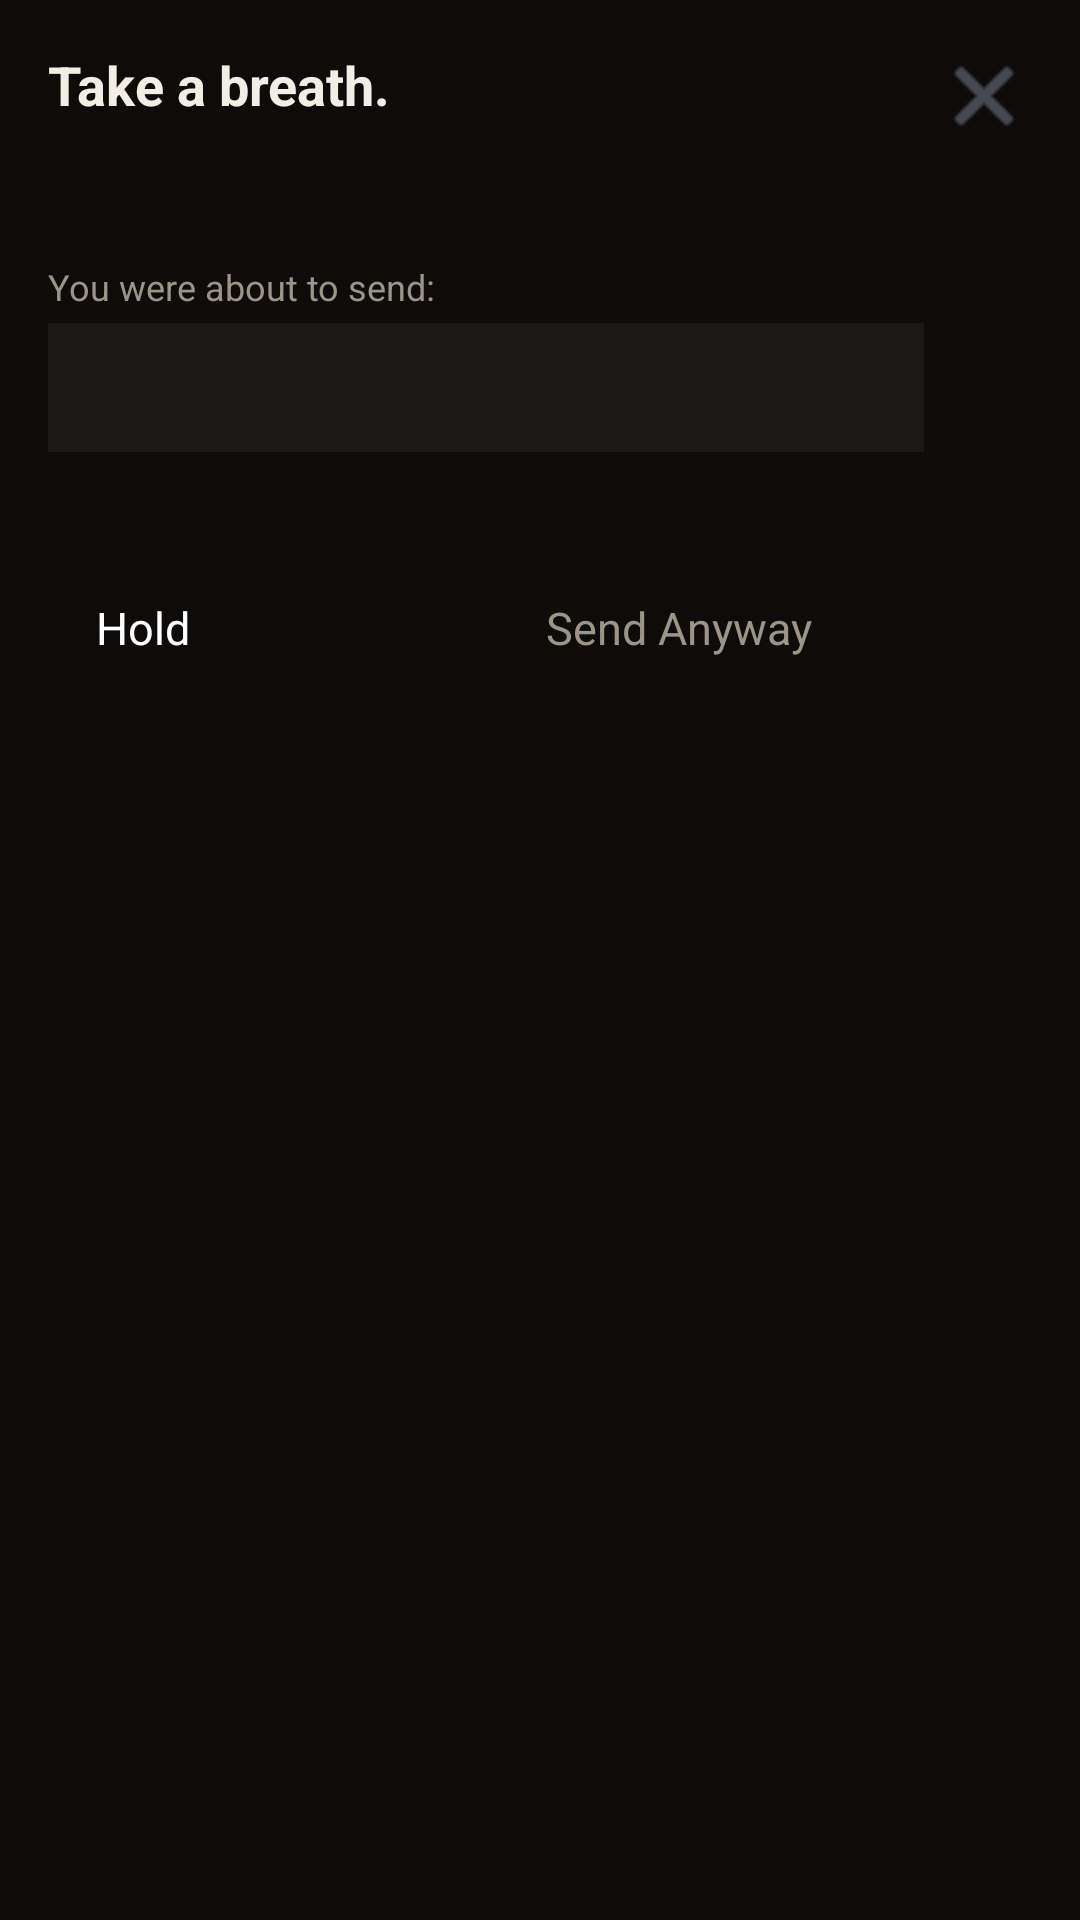

Here is an Android app screen rendered from its layout file. Give the layout XML and the strings, colors and styles it references.
<!-- AndroidManifest.xml: application theme Theme.HoldOff.Starting -->
<!-- res/layout/overlay_verdict.xml -->
<?xml version="1.0" encoding="utf-8"?>
<FrameLayout xmlns:android="http://schemas.android.com/apk/res/android"
    android:layout_width="match_parent"
    android:layout_height="wrap_content"
    android:background="#0E0C0B"
    android:elevation="8dp"
    android:padding="16dp">

    
    <ImageButton
        android:id="@+id/btn_close"
        android:layout_width="32dp"
        android:layout_height="32dp"
        android:layout_gravity="top|end"
        android:background="?attr/selectableItemBackgroundBorderless"
        android:contentDescription="Dismiss"
        android:src="@android:drawable/ic_menu_close_clear_cancel"
        android:tint="#6B7280" />

    <LinearLayout
        android:layout_width="match_parent"
        android:layout_height="wrap_content"
        android:layout_marginEnd="36dp"
        android:orientation="vertical">

        
        <TextView
            android:layout_width="wrap_content"
            android:layout_height="wrap_content"
            android:text="@string/holdoff_relief_title"
            android:textColor="#F2EDE5"
            android:textSize="18sp"
            android:textStyle="bold"
            android:layout_marginBottom="8dp" />

        
        <TextView
            android:id="@+id/tv_verdict"
            android:layout_width="wrap_content"
            android:layout_height="wrap_content"
            android:background="@drawable/badge_background"
            android:paddingHorizontal="12dp"
            android:paddingVertical="4dp"
            android:textColor="#FFFFFF"
            android:textSize="14sp"
            android:textStyle="bold"
            android:gravity="center" />

        
        <TextView
            android:layout_width="match_parent"
            android:layout_height="wrap_content"
            android:layout_marginTop="12dp"
            android:text="@string/holdoff_relief_message_prefix"
            android:textColor="#9B9487"
            android:textSize="12sp" />

        
        <TextView
            android:id="@+id/tv_message"
            android:layout_width="match_parent"
            android:layout_height="wrap_content"
            android:layout_marginTop="4dp"
            android:background="#1A1714"
            android:padding="12dp"
            android:textColor="#F2EDE5"
            android:textSize="14sp"
            android:textStyle="italic"
            android:maxLines="3"
            android:ellipsize="end"
            android:lineSpacingMultiplier="1.3" />

        
        <TextView
            android:id="@+id/tv_reframe"
            android:layout_width="match_parent"
            android:layout_height="wrap_content"
            android:layout_marginTop="12dp"
            android:textColor="#C9BFB0"
            android:textSize="15sp"
            android:lineSpacingMultiplier="1.3" />

        
        <LinearLayout
            android:layout_width="match_parent"
            android:layout_height="wrap_content"
            android:layout_marginTop="16dp"
            android:orientation="horizontal"
            android:gravity="end">

            <Button
                android:id="@+id/btn_hold"
                android:layout_width="0dp"
                android:layout_height="44dp"
                android:layout_weight="1"
                android:text="@string/holdoff_btn_hold"
                android:textSize="15sp"
                android:backgroundTint="#C97B5D"
                android:textColor="#FFFFFF"
                android:layout_marginEnd="8dp"
                android:paddingHorizontal="16dp" />

            <Button
                android:id="@+id/btn_send_anyway"
                android:layout_width="0dp"
                android:layout_height="44dp"
                android:layout_weight="1"
                android:text="@string/holdoff_btn_send_anyway"
                android:textSize="15sp"
                android:backgroundTint="#2E2924"
                android:textColor="#9B9487"
                android:paddingHorizontal="16dp" />

        </LinearLayout>

    </LinearLayout>

</FrameLayout>
<!-- resources referenced by this layout -->
<resources>
  <string name="holdoff_btn_hold">Hold</string>
  <string name="holdoff_btn_send_anyway">Send Anyway</string>
  <string name="holdoff_relief_message_prefix">You were about to send:</string>
  <string name="holdoff_relief_title">Take a breath.</string>
  <style name="Theme.HoldOff.Starting" parent="Theme.SplashScreen">
          <item name="windowSplashScreenBackground">#0A0A1A</item>
          <item name="windowSplashScreenAnimatedIcon">@mipmap/ic_launcher</item>
          <item name="postSplashScreenTheme">@style/Theme.HoldOff</item>
      </style>
  <style name="Theme.HoldOff" parent="@style/Theme.Material3.DayNight.NoActionBar">
          <item name="android:colorPrimary">#7B35C1</item>
          <item name="android:colorPrimaryDark">#2D1257</item>
          <item name="android:colorAccent">#7B35C1</item>
          <item name="android:statusBarColor">#0A0A1A</item>
          <item name="android:windowLightStatusBar">false</item>
          <item name="android:navigationBarColor">#0A0A1A</item>
          <item name="android:windowLightNavigationBar">false</item>
          <item name="android:windowBackground">#0A0A1A</item>
      </style>
</resources>
